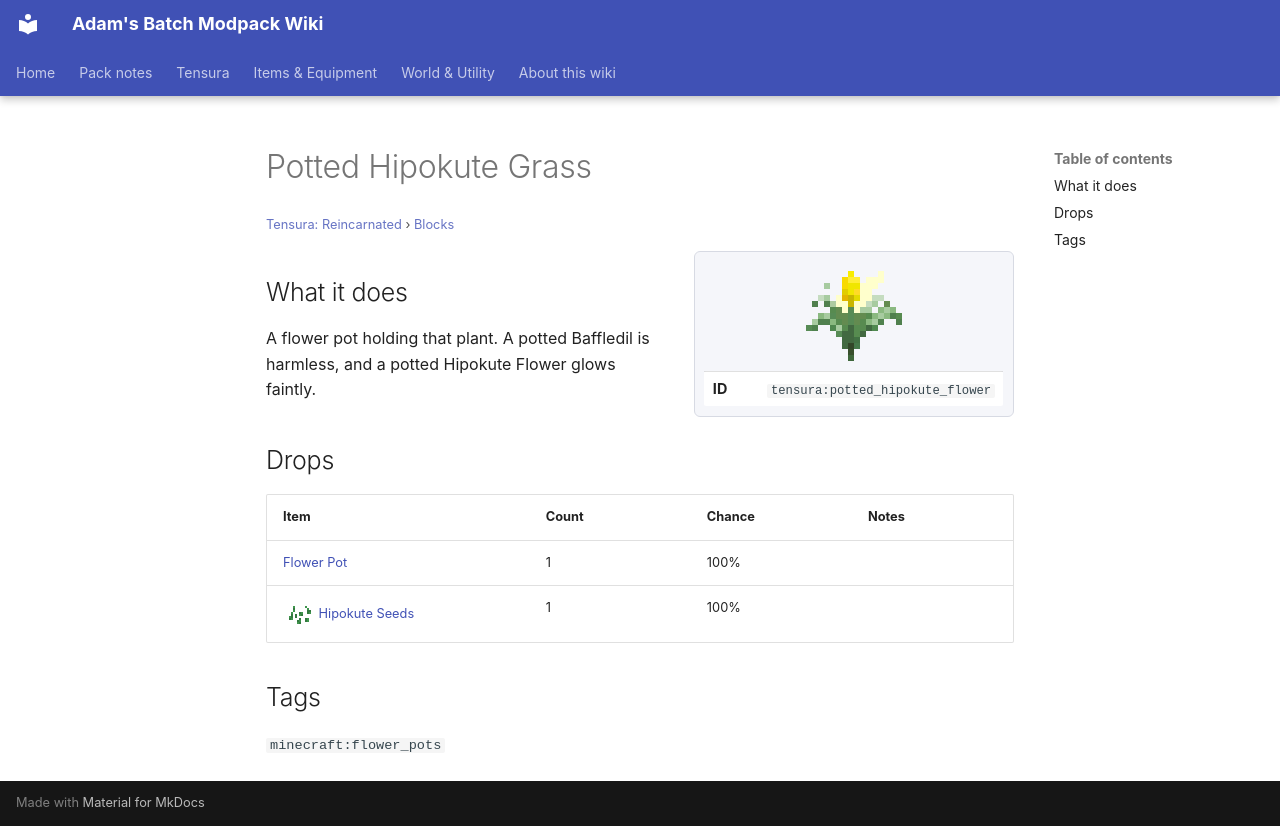

repository: Proteus-Nell/Adams-Batch-MC-Modpack-Wiki · page: tensura-reincarnated/blocks/potted-hipokute-flower/index.html · generator: mkdocs

# Potted Hipokute Grass

<small>[Tensura: Reincarnated](../index.md) &rsaquo; [Blocks](index.md)</small>

<div class="infobox" markdown>

![Potted Hipokute Grass](../../assets/icons/tensura/block/potted_hipokute_flower.png)

| | |
|---|---|
| **ID** | `tensura:potted_hipokute_flower` |

</div>

## What it does

A flower pot holding that plant. A potted Baffledil is harmless, and a potted Hipokute Flower glows faintly.



## Drops

| Item | Count | Chance | Notes |
|---|---|---|---|
|  [Flower Pot](https://minecraft.wiki/w/Flower_Pot) | 1 | 100% |  |
| ![](../../assets/icons/tensura/item/hipokute_seeds.png) [Hipokute Seeds](../items/miscellaneous/hipokute-seeds.md) | 1 | 100% |  |

## Tags

`minecraft:flower_pots`
